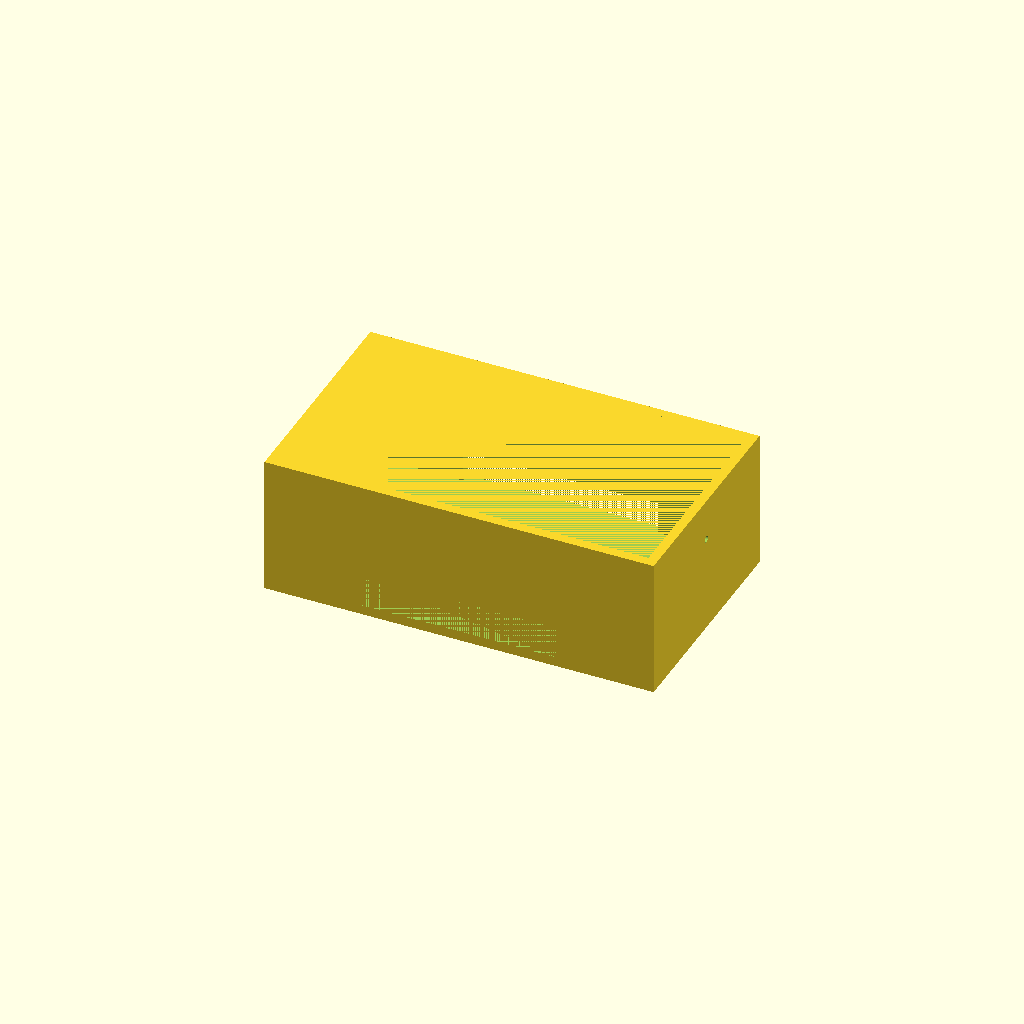
Cell 1 — every parameter at its default value.
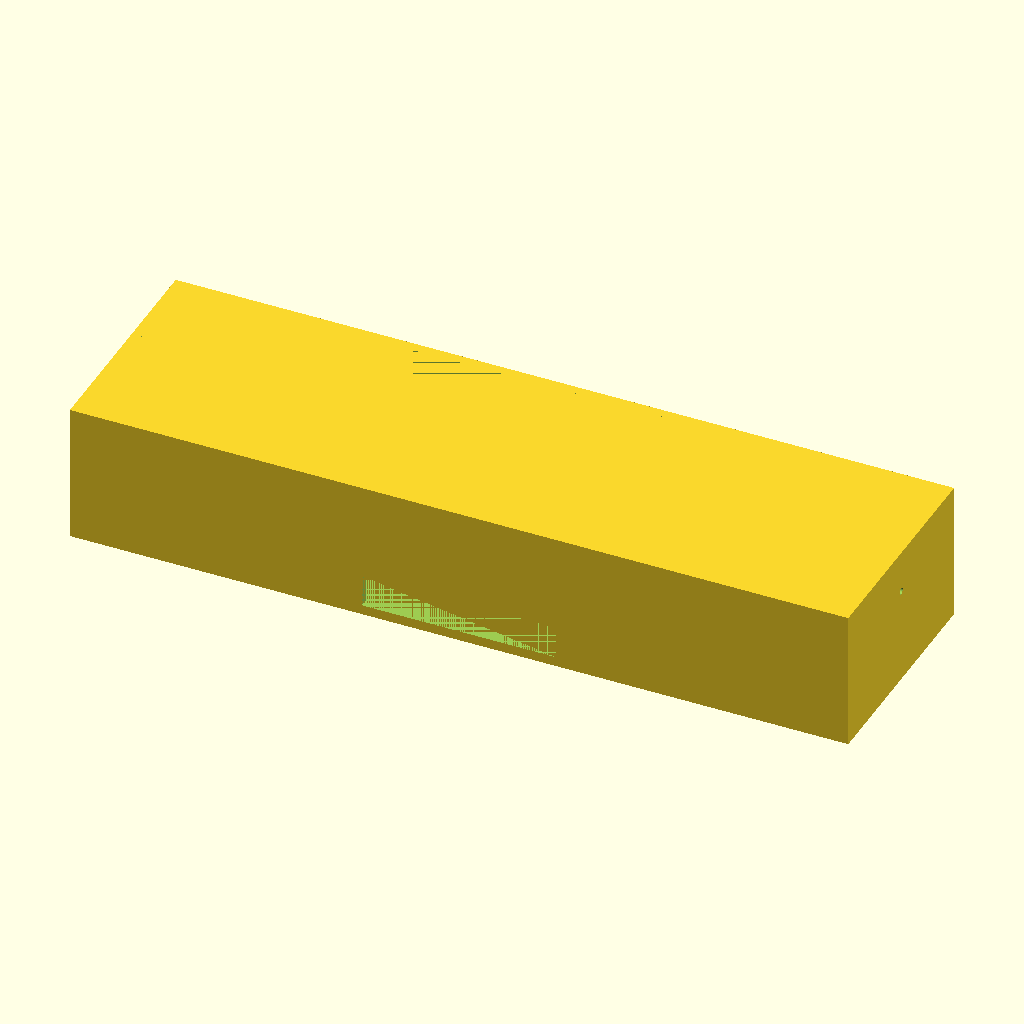
Cell 2: the same model with outer_x = 240.
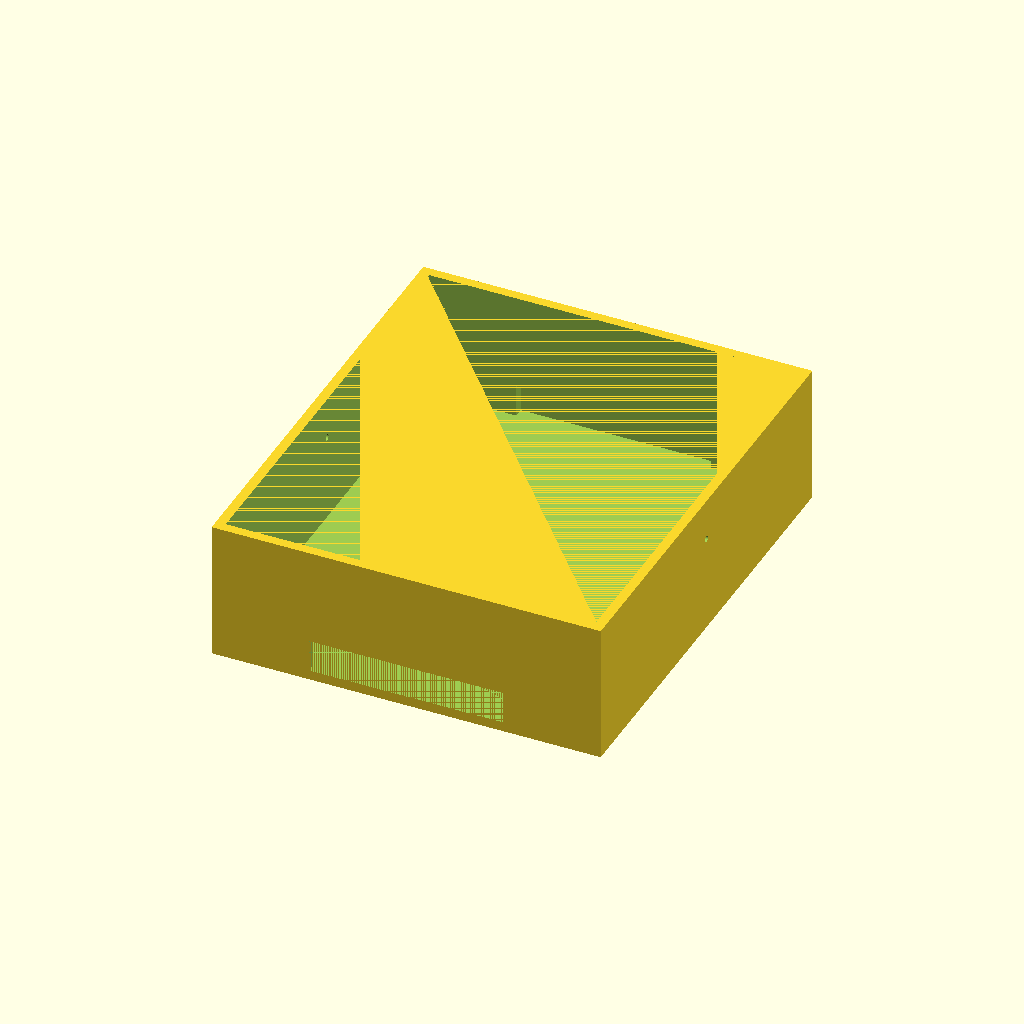
Cell 3 — outer_y set to 140, the other parameters unchanged.
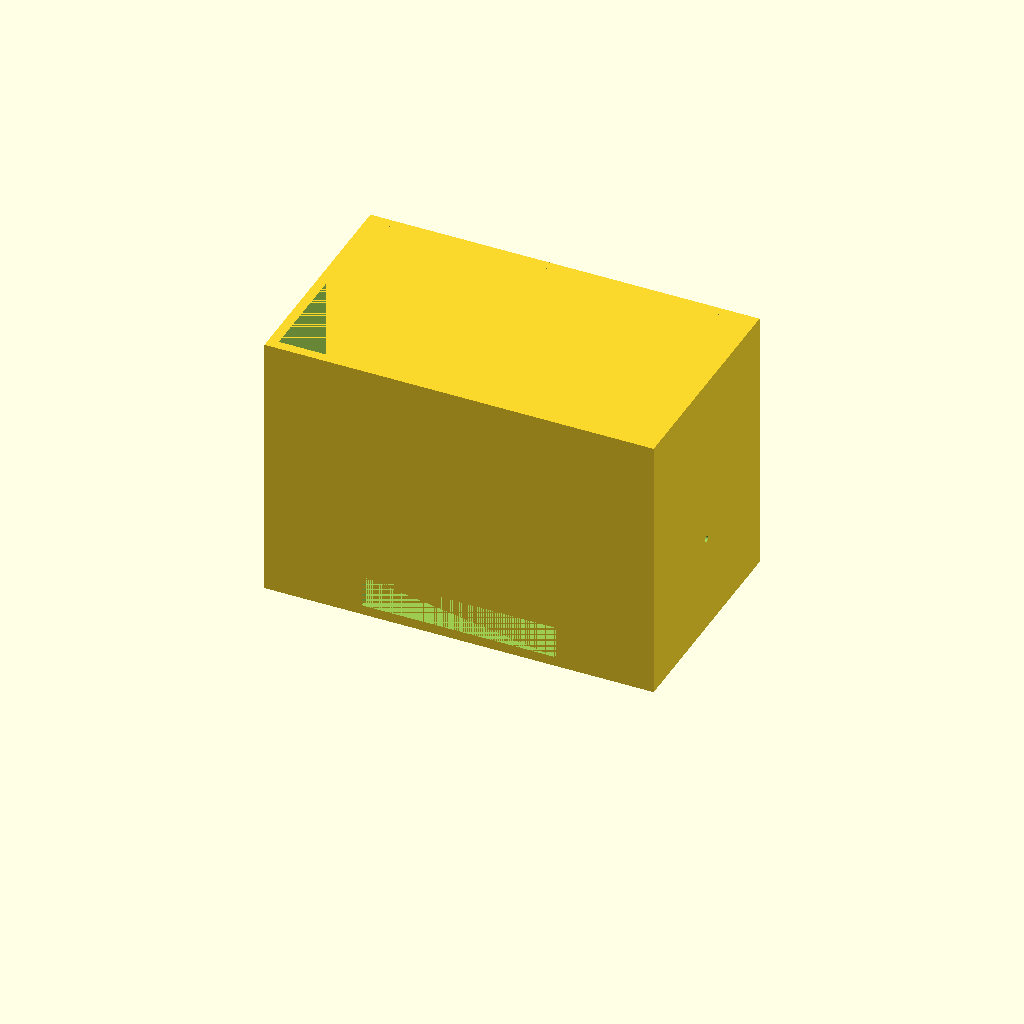
Cell 4 — outer_z set to 80, the other parameters unchanged.
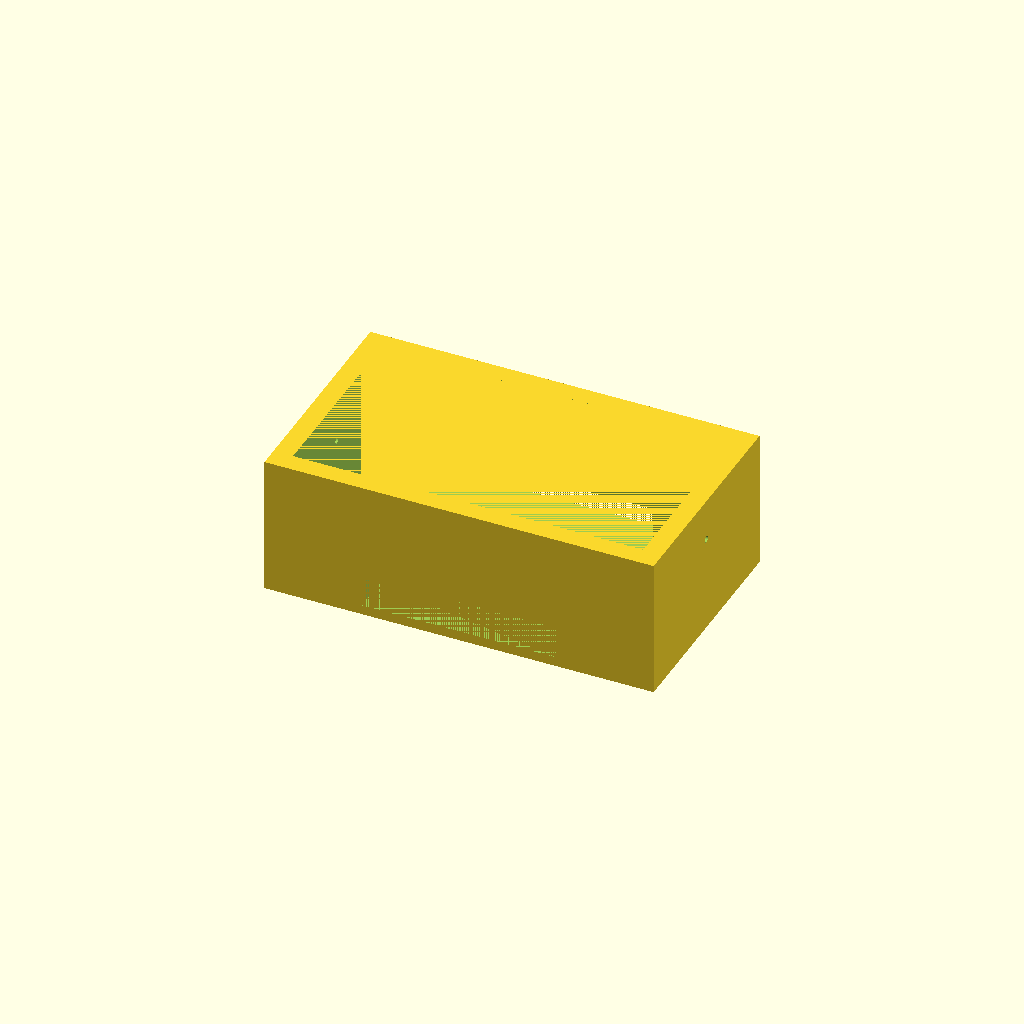
Cell 5 — wall set to 6, the other parameters unchanged.
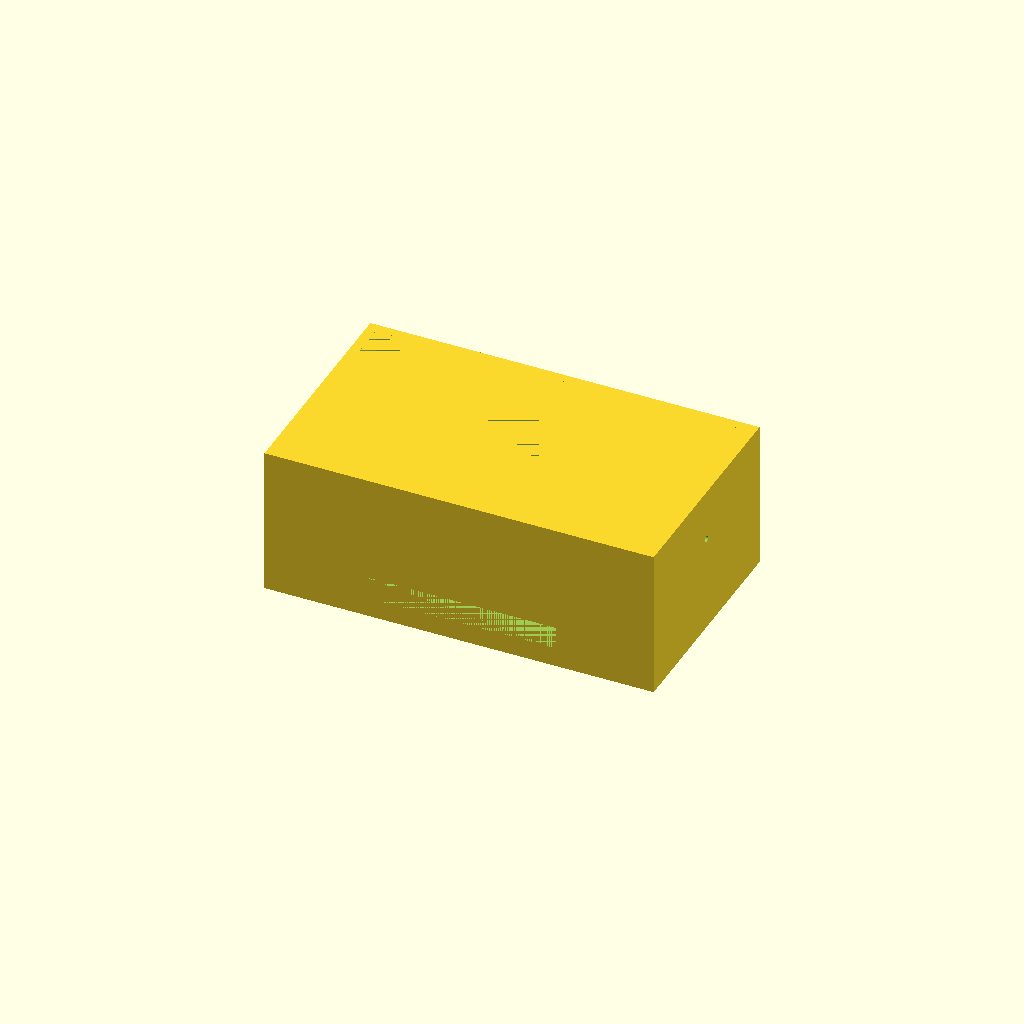
Cell 6: the same model with floor = 6.
All cells are drawn from one camera (rotation 55°, 0°, 25°, orthographic, colour scheme Cornfield), so only the parameter changes between them.
OpenSCAD source file bench/results/gpu-v11s1-g15/code/scadcoder-v11s1/mini_gel_tank_s5_a1.scad:
// Mini horizontal gel-electrophoresis box - buffer tank
// Print orientation: tank rests on XY plane, builds up in +Z

$fn = 64;

// ---- Tank dimensions ----
outer_x = 120;   // outer length in X
outer_y = 70;    // outer width in Y
outer_z = 40;    // outer height in Z
wall    = 3;     // wall thickness (X and Y)
floor   = 3;     // floor thickness under the inner floor

// ---- Platform dimensions ----
plat_x     = 60;   // platform length in X (centred)
plat_w     = outer_y; // platform spans full inner width
plat_top_z = 13;   // platform top height (10 mm above inner floor: 3+3+10)

// ---- Electrode holes ----
hole_d = 2;     // hole diameter
hole_y = 0;     // hole Y position
hole_z = 30;    // hole Z position

// ---- Cutting overlap ----
eps = 0.5;      // extension past cut faces

difference() {
    // Tank body (solid through the floor)
    translate([-outer_x/2, -outer_y/2, 0])
        cube([outer_x, outer_y, outer_z + floor]);

    // Inner cavity (open top)
    translate([-outer_x/2 + wall, -outer_y/2 + wall, floor])
        cube([outer_x - 2*wall, outer_y - 2*wall, outer_z]);

    // Raised platform
    translate([-plat_x/2, -plat_w/2, floor])
        cube([plat_x, plat_w, plat_top_z - floor]);

    // Electrode holes through end walls along X
    for (sx = [-1, 1])
        translate([sx > 0 ? outer_x/2 - eps : -outer_x/2, hole_y, hole_z])
            rotate([0, 90, 0])
                cylinder(d = hole_d, h = outer_x + 2*eps);
}
Parameter table extracted from the source (name, type, default, range or options):
outer_x: number, default 120
outer_y: number, default 70
outer_z: number, default 40
wall: number, default 3
floor: number, default 3
plat_x: number, default 60
plat_top_z: number, default 13
hole_d: number, default 2
hole_y: number, default 0
hole_z: number, default 30
eps: number, default 0.5
